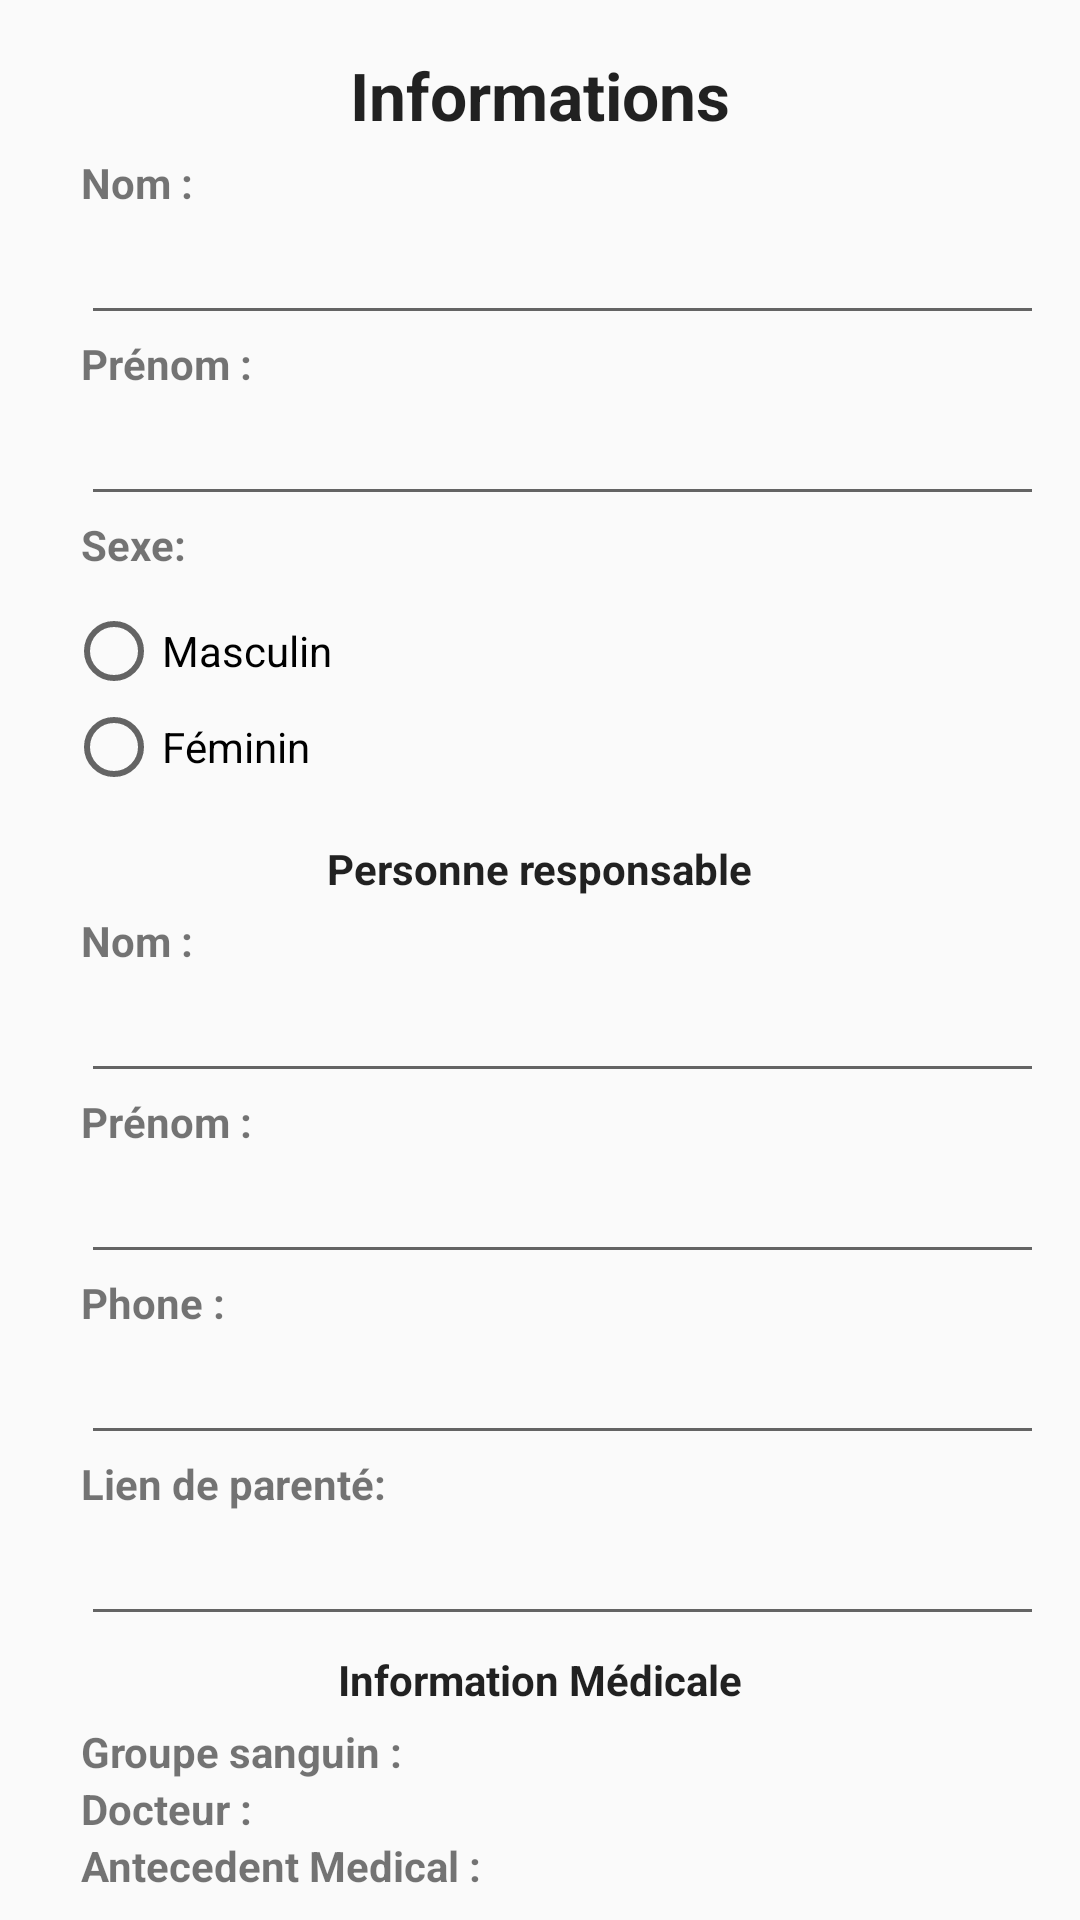

Write the Android layout XML for this screen, with the resource values it uses.
<!-- AndroidManifest.xml: application theme AppTheme -->
<!-- res/layout/dialog_addinfo_perso.xml -->
<?xml version="1.0" encoding="utf-8"?>
<LinearLayout xmlns:android="http://schemas.android.com/apk/res/android"
    android:layout_width="match_parent"
    android:layout_height="match_parent"
    android:isScrollContainer="true"
    android:orientation="vertical"
    android:padding="12dp">


    
    <TextView
        android:layout_width="wrap_content"
        android:layout_height="wrap_content"
        android:layout_gravity="center"
        android:layout_margin="5dp"
        android:layout_marginLeft="5dp"
        android:text="Informations"
        android:textAppearance="@style/Base.TextAppearance.AppCompat.Large"
        android:textStyle="bold" />


    <TextView
        android:layout_width="wrap_content"
        android:layout_height="wrap_content"
        android:layout_gravity="left"
        android:layout_marginLeft="15dp"
        android:text="Nom : "
        android:textStyle="bold" />

    <EditText
        android:id="@+id/textNomP"
        android:layout_width="match_parent"
        android:layout_height="wrap_content"
        android:layout_gravity="left"
        android:layout_marginLeft="15dp"
        android:inputType="text" />

    
    <TextView
        android:layout_width="wrap_content"
        android:layout_height="wrap_content"
        android:layout_gravity="left"
        android:layout_marginLeft="15dp"
        android:text="Prénom : "
        android:textStyle="bold" />

    <EditText
        android:id="@+id/textprenomP"
        android:layout_width="match_parent"
        android:layout_height="wrap_content"
        android:layout_gravity="left"
        android:layout_marginLeft="15dp"
        android:inputType="text" />

    
    <TextView
        android:layout_width="wrap_content"
        android:layout_height="wrap_content"
        android:layout_gravity="left"
        android:layout_marginLeft="15dp"
        android:text="Sexe: "
        android:textStyle="bold" />

    <RadioGroup
        android:layout_width="match_parent"
        android:layout_height="wrap_content"
        android:layout_margin="10dp">

        <RadioButton
            android:id="@+id/radioButton"
            android:layout_width="wrap_content"
            android:layout_height="wrap_content"
            android:layout_weight="0"
            android:text="Masculin" />

        <RadioButton
            android:id="@+id/radioButton2"
            android:layout_width="wrap_content"
            android:layout_height="wrap_content"
            android:layout_weight="0"
            android:text="Féminin" />
    </RadioGroup>

    

    <TextView
        android:layout_width="wrap_content"
        android:layout_height="wrap_content"
        android:layout_gravity="center"
        android:layout_margin="5dp"
        android:layout_marginLeft="5dp"
        android:text="Personne responsable"
        android:textAppearance="@style/Base.TextAppearance.AppCompat"
        android:textStyle="bold" />

    <TextView
        android:layout_width="wrap_content"
        android:layout_height="wrap_content"
        android:layout_gravity="left"
        android:layout_marginLeft="15dp"
        android:text="Nom : "
        android:textStyle="bold" />

    <EditText
        android:id="@+id/textNomPR"
        android:layout_width="match_parent"
        android:layout_height="wrap_content"
        android:layout_gravity="left"
        android:layout_marginLeft="15dp" />

    <TextView
        android:layout_width="wrap_content"
        android:layout_height="wrap_content"
        android:layout_gravity="left"
        android:layout_marginLeft="15dp"
        android:text="Prénom : "
        android:textStyle="bold" />

    <EditText
        android:id="@+id/textPrenomPR"
        android:layout_width="match_parent"
        android:layout_height="wrap_content"
        android:layout_gravity="left"
        android:layout_marginLeft="15dp"
        android:inputType="text" />

    <TextView
        android:layout_width="wrap_content"
        android:layout_height="wrap_content"
        android:layout_gravity="left"
        android:layout_marginLeft="15dp"
        android:text="Phone : "
        android:textStyle="bold" />

    <EditText
        android:id="@+id/textPhonePR"
        android:layout_width="match_parent"
        android:layout_height="wrap_content"
        android:layout_gravity="left"
        android:layout_marginLeft="15dp"
        android:inputType="phone" />

    <TextView
        android:layout_width="wrap_content"
        android:layout_height="wrap_content"
        android:layout_gravity="left"
        android:layout_marginLeft="15dp"
        android:text="Lien de parenté: "
        android:textStyle="bold" />

    <EditText
        android:id="@+id/textLParentePR"
        android:layout_width="match_parent"
        android:layout_height="wrap_content"
        android:layout_gravity="left"
        android:layout_marginLeft="15dp"
        android:inputType="phone" />


    
    <TextView
        android:layout_width="wrap_content"
        android:layout_height="wrap_content"
        android:layout_gravity="center"
        android:layout_margin="5dp"
        android:layout_marginLeft="5dp"
        android:text="Information Médicale"
        android:textAppearance="@style/Base.TextAppearance.AppCompat"
        android:textStyle="bold" />

    <TextView
        android:layout_width="wrap_content"
        android:layout_height="wrap_content"
        android:layout_gravity="left"
        android:layout_marginLeft="15dp"
        android:text="Groupe sanguin : "
        android:textStyle="bold" />

    <TextView
        android:layout_width="wrap_content"
        android:layout_height="wrap_content"
        android:layout_gravity="left"
        android:layout_marginLeft="15dp"
        android:text="Docteur : "
        android:textStyle="bold" />

    <TextView
        android:layout_width="wrap_content"
        android:layout_height="wrap_content"
        android:layout_gravity="left"
        android:layout_marginLeft="15dp"
        android:layout_toRightOf="@id/imageView3"
        android:text="Antecedent Medical : "
        android:textStyle="bold" />


</LinearLayout>
<!-- resources referenced by this layout -->
<resources>
  <style name="AppTheme" parent="Theme.AppCompat.Light.NoActionBar">
          
          <item name="colorPrimary">@color/colorPrimary</item>
          <item name="colorPrimaryDark">@color/colorAccent</item>
          <item name="colorAccent">@color/colorAccent</item>
          <item name="windowActionBar">false</item>
          <item name="windowNoTitle">true</item>
      </style>
  <color name="colorPrimary">#e90d10</color>
  <color name="colorAccent">#e90d10</color>
</resources>
